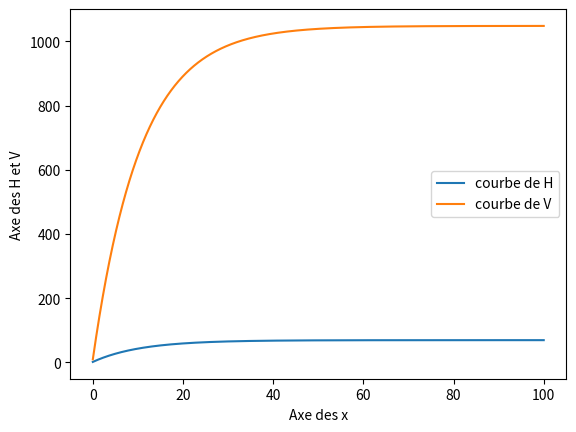

Here is the Python script that generated this plot:
# -*- coding: utf-8 -*-
"""
Created on Mon Oct 16 11:15:22 2023

@author: HOME
"""

# -*- coding: utf-8 -*-
"""
Created on Sun Oct 15 05:52:31 2023

@author: HOME

"""
import numpy as np
import math 
import matplotlib.pyplot as plt
z=np.arange(0,100,0.01)
D=np.array([5])
io=0.1
ho=1.5
nu=0.03
g=9.8
Ho=ho


for i in range(len(D)):
  beta=1-(2*ho/D[i])
  bo=D[i]*np.sqrt(1-beta**2)
  R=D[i]/4*(1-(beta*np.sqrt(1-beta**2)/math.acos(beta)))
  Cw=R**(1/6)/nu
  x=10+(12*ho/bo)/(3+(6*ho/bo))
  vo=Cw*np.sqrt(io*R)

  a=Cw-vo
  b=2*Cw-(x*vo)
  A=2*(a*Ho)-(ho*vo)/b
  B=Ho-A
  c=-1*g*io*b/(vo*g*ho-a**2)
  C=np.exp(c*z)
  H=A+(B*C)
  
  V=1/ho*a*(H-Ho)+vo
  #print(H)
  plt.plot(z,H,label='courbe de H')
  plt.plot(z,V,label='courbe de V')
  plt.xlabel('Axe des x')
  plt.ylabel('Axe des H et V')
  # Ajouter une légende
  plt.legend()
  plt.show()
